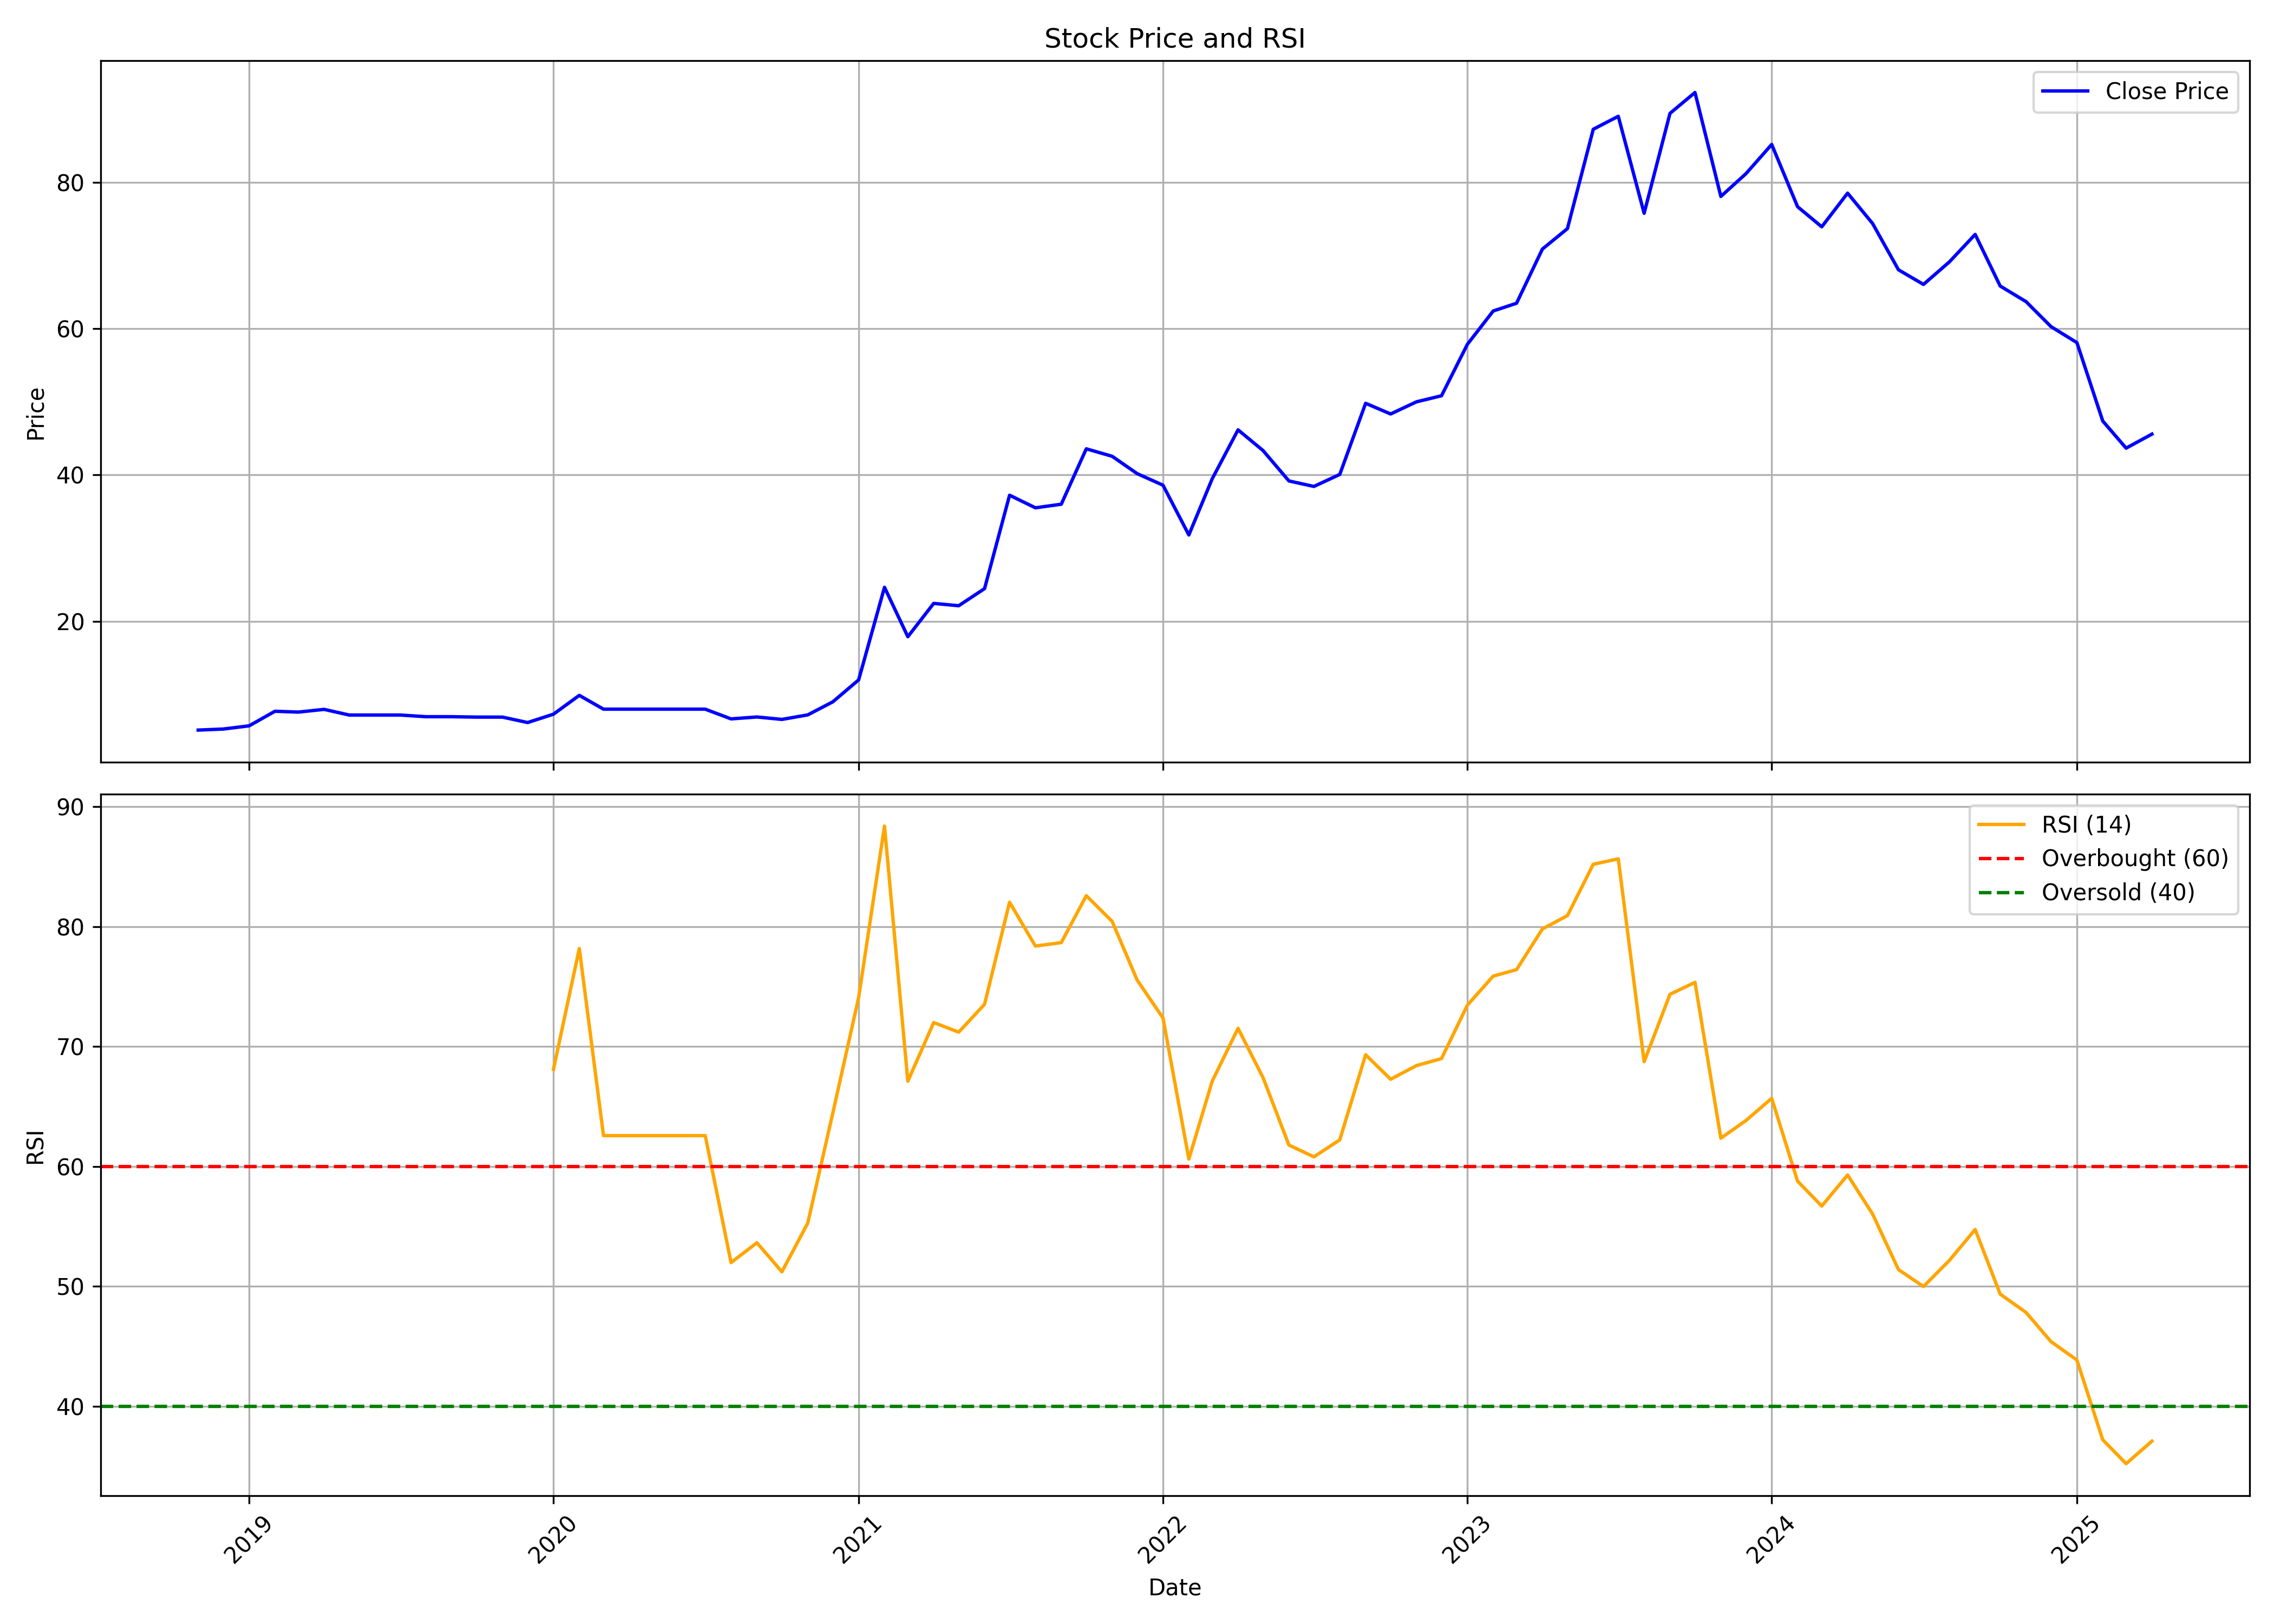

The data file committed next to this chart (first rows):
, Unnamed: 0, date, symbol, open, high, low, close, volume, rsi
0, 0, 2018-11-01, IRISDOREME, 4.857, 5.171, 4.857, 5.143, 224000, 
1, 1, 2018-12-01, IRISDOREME, 5.143, 5.314, 5.029, 5.286, 532000, 
2, 2, 2019-01-01, IRISDOREME, 5.286, 6.114, 5.2, 5.72, 1456000, 
3, 3, 2019-02-01, IRISDOREME, 5.72, 8.006, 5.543, 7.714, 1316000, 
4, 4, 2019-03-01, IRISDOREME, 7.714, 8.271, 7.486, 7.6, 7952000, 
5, 5, 2019-04-01, IRISDOREME, 8.286, 8.286, 7.886, 7.971, 112000, 
6, 6, 2019-05-01, IRISDOREME, 7.971, 7.971, 7.2, 7.2, 56000, 
7, 7, 2019-06-01, IRISDOREME, 7.2, 7.2, 7.2, 7.2, 0, 
8, 8, 2019-07-01, IRISDOREME, 7.2, 7.2, 7.2, 7.2, 0, 
9, 9, 2019-08-01, IRISDOREME, 6.914, 6.986, 6.857, 6.971, 4228000, 
10, 10, 2019-09-01, IRISDOREME, 6.971, 6.971, 6.971, 6.971, 28000, 
11, 11, 2019-10-01, IRISDOREME, 6.971, 6.971, 6.914, 6.914, 56000, 
12, 12, 2019-11-01, IRISDOREME, 6.914, 6.914, 6.914, 6.914, 0, 
13, 13, 2019-12-01, IRISDOREME, 6.914, 6.914, 6.171, 6.171, 196000, 
14, 14, 2020-01-01, IRISDOREME, 6.171, 7.429, 6.171, 7.314, 112000, 68.1
15, 15, 2020-02-01, IRISDOREME, 7.314, 9.946, 7.314, 9.886, 2464000, 78.17
16, 16, 2020-03-01, IRISDOREME, 9.943, 10.97, 7.8, 8.0, 4564000, 62.57
17, 17, 2020-04-01, IRISDOREME, 8.0, 8.0, 7.143, 8.0, 56000, 62.57
18, 18, 2020-05-01, IRISDOREME, 8.0, 8.0, 8.0, 8.0, 0, 62.57
19, 19, 2020-06-01, IRISDOREME, 8.0, 8.0, 8.0, 8.0, 0, 62.57
20, 20, 2020-07-01, IRISDOREME, 8.0, 8.0, 8.0, 8.0, 0, 62.57
21, 21, 2020-08-01, IRISDOREME, 8.0, 8.0, 6.071, 6.671, 1148000, 51.98
22, 22, 2020-09-01, IRISDOREME, 6.671, 7.429, 6.671, 6.931, 700000, 53.63
23, 23, 2020-10-01, IRISDOREME, 6.931, 8.0, 5.7, 6.6, 756000, 51.21
24, 24, 2020-11-01, IRISDOREME, 6.6, 8.8, 6.6, 7.22, 280000, 55.28
25, 25, 2020-12-01, IRISDOREME, 8.4, 10.0, 6.2, 9.0, 2324000, 64.44
26, 26, 2021-01-01, IRISDOREME, 9.0, 12.37, 9.0, 12.0, 756000, 74.08
27, 27, 2021-02-01, IRISDOREME, 12.0, 24.65, 11.0, 24.65, 3414055, 88.38
28, 28, 2021-03-01, IRISDOREME, 26.98, 28.46, 16.57, 17.9, 2558345, 67.11
29, 29, 2021-04-01, IRISDOREME, 18.58, 22.89, 16.33, 22.45, 5000685, 72
30, 30, 2021-05-01, IRISDOREME, 22.98, 25.6, 20.22, 22.13, 4212335, 71.2
31, 31, 2021-06-01, IRISDOREME, 22.78, 25.95, 20.6, 24.47, 4837375, 73.52
32, 32, 2021-07-01, IRISDOREME, 23.83, 38.48, 23.83, 37.23, 2596035, 82.03
33, 33, 2021-08-01, IRISDOREME, 38.2, 39.5, 30.8, 35.51, 680355, 78.37
34, 34, 2021-09-01, IRISDOREME, 36.22, 37.38, 34.04, 36.0, 946600, 78.67
35, 35, 2021-10-01, IRISDOREME, 35.25, 46.07, 35.25, 43.57, 1524915, 82.58
36, 36, 2021-11-01, IRISDOREME, 42.48, 47.8, 39.4, 42.55, 785375, 80.44
37, 37, 2021-12-01, IRISDOREME, 41.84, 44.8, 39.0, 40.18, 490550, 75.54
38, 38, 2022-01-01, IRISDOREME, 40.57, 43.98, 37.07, 38.6, 366335, 72.38
39, 39, 2022-02-01, IRISDOREME, 40.8, 41.7, 31.01, 31.8, 647005, 60.61
40, 40, 2022-03-01, IRISDOREME, 31.8, 42.0, 29.4, 39.47, 4267130, 67.11
41, 41, 2022-04-01, IRISDOREME, 40.88, 50.4, 39.01, 46.16, 5596025, 71.52
42, 42, 2022-05-01, IRISDOREME, 47.8, 51.76, 41.0, 43.33, 4007850, 67.4
43, 43, 2022-06-01, IRISDOREME, 42.65, 47.96, 37.36, 39.18, 2729710, 61.78
44, 44, 2022-07-01, IRISDOREME, 38.7, 40.17, 37.24, 38.43, 1403380, 60.79
45, 45, 2022-08-01, IRISDOREME, 38.0, 44.6, 35.4, 40.07, 1386180, 62.21
46, 46, 2022-09-01, IRISDOREME, 39.1, 51.36, 35.66, 49.79, 5980395, 69.31
47, 47, 2022-10-01, IRISDOREME, 50.5, 52.56, 44.8, 48.33, 877015, 67.27
48, 48, 2022-11-01, IRISDOREME, 49.0, 50.82, 47.0, 49.99, 413475, 68.41
49, 49, 2022-12-01, IRISDOREME, 50.99, 55.76, 47.41, 50.82, 1127095, 68.99
50, 50, 2023-01-01, IRISDOREME, 52.6, 59.0, 49.45, 57.84, 1462780, 73.45
51, 51, 2023-02-01, IRISDOREME, 58.73, 66.2, 58.01, 62.4, 1340435, 75.87
52, 52, 2023-03-01, IRISDOREME, 63.2, 65.0, 60.0, 63.46, 1599665, 76.41
53, 53, 2023-04-01, IRISDOREME, 63.6, 73.81, 62.6, 70.86, 1369225, 79.8
54, 54, 2023-05-01, IRISDOREME, 70.86, 79.0, 70.01, 73.65, 2371185, 80.92
55, 55, 2023-06-01, IRISDOREME, 75.0, 87.6, 71.23, 87.23, 3328890, 85.2
56, 56, 2023-07-01, IRISDOREME, 87.79, 97.19, 85.35, 89.0, 3795145, 85.65
57, 57, 2023-08-01, IRISDOREME, 90.6, 110.9, 67.05, 75.75, 7806582, 68.73
58, 58, 2023-09-01, IRISDOREME, 75.9, 89.4, 71.55, 89.4, 2936365, 74.35
59, 59, 2023-10-01, IRISDOREME, 89.4, 103.7, 80.0, 92.25, 8811938, 75.35
... 18 more rows
